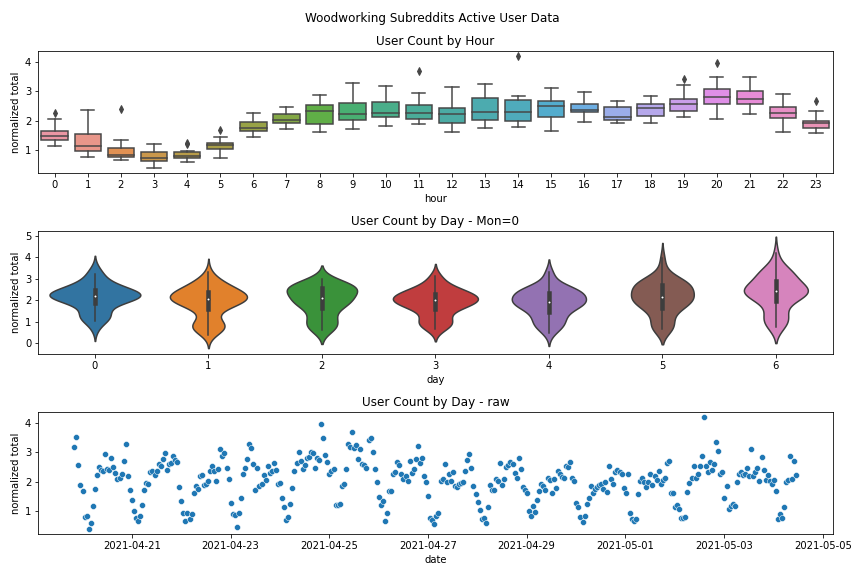

The data file committed next to this chart (first rows):
beginnerwoodworking active users	date	garageporn active users	somethingimade active users	toolporn active users	woodworking active users	woodworkingplans active users	woodworkingvideos active users	workbenches active users
483	2021-04-19 20:00:06.281574	34	248	93	3313	23	9	209
457	2021-04-19 21:00:09.374685	55	279	110	4288	38	13	98
358	2021-04-19 22:00:12.365305	22	264	88	2928	38	20	104
262	2021-04-19 23:00:15.062624	14	294	94	2371	14	7	120
261	2021-04-20 00:00:17.632813	21	194	65	1801	24	10	108
167	2021-04-20 01:00:20.355770	16	157	36	1937	10	5	53
217	2021-04-20 02:00:23.200899	16	142	56	1351	12	8	42
153	2021-04-20 03:00:26.006091	8	146	42	1107	8	3	40
122	2021-04-20 04:00:28.498713	10	153	48	1205	16	11	41
175	2021-04-20 05:00:31.096262	14	123	66	1406	27	2	81
198	2021-04-20 06:00:33.917969	24	195	111	1843	25	13	77
240	2021-04-20 07:00:36.629379	24	204	106	2138	34	42	92
546	2021-04-20 08:00:39.256167	16	255	95	2638	28	7	92
451	2021-04-20 09:00:41.976431	19	252	100	3128	21	17	85
468	2021-04-20 10:00:44.756089	8	253	109	3336	18	21	78
442	2021-04-20 11:00:47.568629	65	173	111	3116	23	12	95
416	2021-04-20 12:00:50.334471	47	191	101	3481	13	5	70
339	2021-04-20 13:00:53.130692	28	194	95	3649	19	6	114
390	2021-04-20 14:00:55.697314	40	190	92	3748	28	11	116
358	2021-04-20 15:00:58.708352	25	140	92	4121	20	9	122
321	2021-04-20 16:01:01.556974	32	158	93	3394	14	8	127
258	2021-04-20 17:01:04.400112	31	189	80	3502	16	8	101
239	2021-04-20 18:01:07.367826	25	197	68	3765	12	17	137
266	2021-04-20 19:01:10.319320	36	214	75	3876	23	9	82
378	2021-04-20 20:01:13.502838	53	309	67	4020	18	13	82
295	2021-04-20 21:01:17.109382	71	284	90	5017	17	24	115
246	2021-04-20 22:01:19.789246	43	238	69	3156	13	24	106
237	2021-04-20 23:01:22.451296	27	185	97	2914	9	4	73
254	2021-04-21 00:01:25.425509	21	205	50	2285	13	3	83
216	2021-04-21 01:01:28.320206	22	159	49	2129	9	7	38
201	2021-04-21 02:01:31.137759	15	161	54	2129	4	4	30
172	2021-04-21 03:01:33.756088	15	124	42	1775	7	6	41
209	2021-04-21 04:01:36.624913	12	139	52	1902	9	7	47
300	2021-04-21 05:01:39.287423	16	183	70	2500	1	10	46
349	2021-04-21 06:01:42.538301	25	172	98	2984	5	18	41
294	2021-04-21 07:01:45.907324	31	222	89	3190	9	11	77
300	2021-04-21 08:01:48.652858	40	254	86	3240	4	9	58
307	2021-04-21 09:01:51.602132	35	324	68	3718	9	32	91
294	2021-04-21 10:01:54.691667	38	406	67	3718	12	13	86
298	2021-04-21 11:01:57.211878	26	397	85	3718	8	6	86
275	2021-04-21 12:02:00.270521	31	385	78	3345	13	9	122
311	2021-04-21 13:02:02.919291	41	398	77	3464	12	18	123
333	2021-04-21 14:02:05.966109	41	384	74	3195	14	13	117
442	2021-04-21 15:02:09.111697	38	351	72	3305	14	12	149
376	2021-04-21 16:02:12.449058	28	406	92	3010	29	5	172
363	2021-04-21 17:02:15.209853	32	361	69	3141	17	10	113
338	2021-04-21 18:02:17.573869	33	353	83	3210	24	10	119
338	2021-04-21 19:02:20.137355	36	303	83	3210	27	10	125
425	2021-04-21 20:02:22.747941	36	300	89	3117	19	17	162
405	2021-04-21 21:02:25.396968	15	349	82	4206	27	13	113
307	2021-04-21 22:02:27.756090	21	373	89	3179	26	18	153
261	2021-04-21 23:02:30.059606	18	213	79	2437	20	13	108
151	2021-04-22 00:02:32.557759	18	177	72	2047	22	6	78
141	2021-04-22 01:02:37.691220	21	166	48	1847	12	3	65
159	2021-04-22 02:02:40.005357	7	200	37	1472	9	8	60
141	2021-04-22 03:02:42.405909	16	149	49	1347	16	46	48
112	2021-04-22 04:02:45.754770	18	161	55	1510	11	1	52
144	2021-04-22 05:02:48.377613	6	160	58	1936	9	5	85
283	2021-04-22 06:02:50.756084	19	199	65	2411	21	6	75
238	2021-04-22 07:02:53.115713	13	178	111	2743	19	9	97
... 292 more rows
